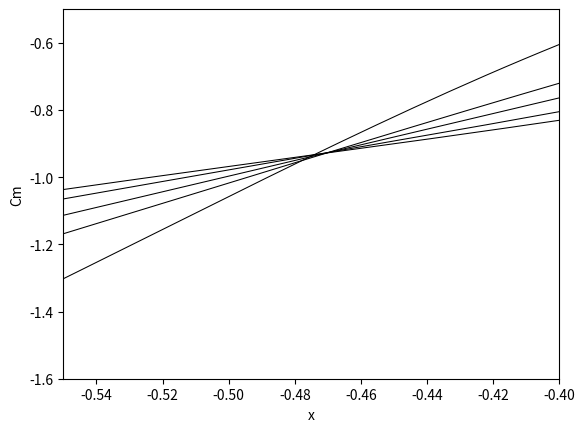

Here is the Python script that generated this plot:
# -*- coding: utf-8 -*-
"""
Created on Sat Aug  4 01:07:27 2018

(5)用のやつです
あまり有効なやり方が思いつかなかったのでごり押しでやりました
少し重いですがその時は一つ二つ消せばいいと思います

[redacted]
"""

import numpy as np
import matplotlib.pyplot as plt

a=0.6
v0=1.0
rad=np.pi/180.0
alfa=10*rad
beta=18*rad
c025=0.5

n=181
m=181
dr=0.015
dtheta=2.0*rad
x=np.zeros((n,n))
y=np.zeros((n,n))
X=np.zeros((n,n))
Y=np.zeros((n,n))
Xze=np.zeros((n,n))
Yze=np.zeros((n,n))
stream=np.zeros((n,n))
poten=np.zeros((n,n))
#--------------------------------

gama=4.0*np.pi*v0*a*np.sin(alfa+beta) #クッタ条件
Zc=a*np.exp(1j*(np.pi-beta))+c025



def potential(s,t):
    z=s+1j*t
    f=v0*(z+a**2/z)+(1j*gama/(2*np.pi))*np.log(z)
    return f

def circle_fc(s,t):
    Z=s+1j*t
    z=Z*np.exp(1j*alfa)+Zc
    return z


def Zeta(s,t):
    z=s+1j*t
    Z=z*np.exp(1j*alfa)+Zc
    Zeta=Z+c025**2/Z
    return Zeta

def pres(s,t):
    z=s+1j*t
    Z=z*np.exp(1j*alfa)+Zc
    f=np.exp(-1j*alfa)*v0*(1-a**2/z**2+1j*gama/(v0*2*np.pi*z))/(1-c025**2/Z**2)
    Cp=1-np.abs(f)**2/v0**2
    return Cp


for i in range(n):
    for k in range(m):
        #z平面上で同心円状に計算点を配置
        theta0=0.0
        theta0=-beta
        rrr=a+dr*i
        theta=theta0+dtheta*k
        x[i,k]=rrr*np.cos(theta)
        y[i,k]=rrr*np.sin(theta)
        poten[i,k]=np.real(potential(x[i,k],y[i,k]))
        stream[i,k]=np.imag(potential(x[i,k],y[i,k]))
        Z=np.exp(1j*alfa)*(x[i,k]+1j*y[i,k])+Zc
        Xze[i,k]=np.real(Z+c025**2.0/Z)
        Yze[i,k]=np.imag(Z+c025**2.0/Z)


Cp=pres(x,y)


Cmc5=np.zeros(n)
x0=np.linspace(-1.00,0,181)

for l in range(n-1):
    dxw=Xze[0,l+1]-Xze[0,l]
    dyw=Yze[0,l+1]-Yze[0,l]
    dnx=dyw
    dny=-dxw
    cpm=(Cp[0,l+1]+Cp[0,l])/2.0
    fx=-cpm*dnx
    fy=-cpm*dny
    for h in range(n):
        Cmc5[h]=Cmc5[h]+((x0[h]-Xze[0,l])*fy+Yze[0,h]*fx)/(0.5*1*1.0**2*16*c025**2)



#----------------------------------
#----------------------------------


alfa=0*rad
gama=4.0*np.pi*v0*a*np.sin(alfa+beta)

for i in range(n):
    for k in range(m):
        theta0=0.0
        theta0=-beta
        rrr=a+dr*i
        theta=theta0+dtheta*k
        x[i,k]=rrr*np.cos(theta)
        y[i,k]=rrr*np.sin(theta)
        poten[i,k]=np.real(potential(x[i,k],y[i,k]))
        stream[i,k]=np.imag(potential(x[i,k],y[i,k]))
        Z=np.exp(1j*alfa)*(x[i,k]+1j*y[i,k])+Zc
        Xze[i,k]=np.real(Z+c025**2.0/Z)
        Yze[i,k]=np.imag(Z+c025**2.0/Z)


Cp=pres(x,y)


Cmc0=np.zeros(n)
x0=np.linspace(-1.00,0,181)

for l in range(n-1):
    dxw=Xze[0,l+1]-Xze[0,l]
    dyw=Yze[0,l+1]-Yze[0,l]
    dnx=dyw
    dny=-dxw
    cpm=(Cp[0,l+1]+Cp[0,l])/2.0
    fx=-cpm*dnx
    fy=-cpm*dny
    for h in range(n):
        Cmc0[h]=Cmc0[h]+((x0[h]-Xze[0,l])*fy+Yze[0,h]*fx)/(0.5*1*1.0**2*16*c025**2)

#-----------------------------------------------------------
#----------------------------------------------------------


alfa=3*rad
gama=4.0*np.pi*v0*a*np.sin(alfa+beta)

for i in range(n):
    for k in range(m):
        theta0=0.0
        theta0=-beta
        rrr=a+dr*i
        theta=theta0+dtheta*k
        x[i,k]=rrr*np.cos(theta)
        y[i,k]=rrr*np.sin(theta)
        poten[i,k]=np.real(potential(x[i,k],y[i,k]))
        stream[i,k]=np.imag(potential(x[i,k],y[i,k]))
        Z=np.exp(1j*alfa)*(x[i,k]+1j*y[i,k])+Zc
        Xze[i,k]=np.real(Z+c025**2.0/Z)
        Yze[i,k]=np.imag(Z+c025**2.0/Z)


Cp=pres(x,y)


Cmc3=np.zeros(n)
x0=np.linspace(-1.00,0,181)

for l in range(n-1):
    dxw=Xze[0,l+1]-Xze[0,l]
    dyw=Yze[0,l+1]-Yze[0,l]
    dnx=dyw
    dny=-dxw
    cpm=(Cp[0,l+1]+Cp[0,l])/2.0
    fx=-cpm*dnx
    fy=-cpm*dny
    for h in range(n):
        Cmc3[h]=Cmc3[h]+((x0[h]-Xze[0,l])*fy+Yze[0,h]*fx)/(0.5*1*1.0**2*16*c025**2)

#------------------------------------------------
#------------------------------------------------
        

alfa=-3*rad
gama=4.0*np.pi*v0*a*np.sin(alfa+beta)

for i in range(n):
    for k in range(m):
        theta0=0.0
        theta0=-beta
        rrr=a+dr*i
        theta=theta0+dtheta*k
        x[i,k]=rrr*np.cos(theta)
        y[i,k]=rrr*np.sin(theta)
        poten[i,k]=np.real(potential(x[i,k],y[i,k]))
        stream[i,k]=np.imag(potential(x[i,k],y[i,k]))
        Z=np.exp(1j*alfa)*(x[i,k]+1j*y[i,k])+Zc
        Xze[i,k]=np.real(Z+c025**2.0/Z)
        Yze[i,k]=np.imag(Z+c025**2.0/Z)


Cp=pres(x,y)


Cmc_3=np.zeros(n)
x0=np.linspace(-1.00,0,181)

for l in range(n-1):
    dxw=Xze[0,l+1]-Xze[0,l]
    dyw=Yze[0,l+1]-Yze[0,l]
    dnx=dyw
    dny=-dxw
    cpm=(Cp[0,l+1]+Cp[0,l])/2.0
    fx=-cpm*dnx
    fy=-cpm*dny
    for h in range(n):
        Cmc_3[h]=Cmc_3[h]+((x0[h]-Xze[0,l])*fy+Yze[0,h]*fx)/(0.5*1*1.0**2*16*c025**2)

#----------------------------------------------------
#----------------------------------------------------
        

alfa=-5*rad
gama=4.0*np.pi*v0*a*np.sin(alfa+beta)

for i in range(n):
    for k in range(m):
        theta0=0.0
        theta0=-beta
        rrr=a+dr*i
        theta=theta0+dtheta*k
        x[i,k]=rrr*np.cos(theta)
        y[i,k]=rrr*np.sin(theta)
        poten[i,k]=np.real(potential(x[i,k],y[i,k]))
        stream[i,k]=np.imag(potential(x[i,k],y[i,k]))
        Z=np.exp(1j*alfa)*(x[i,k]+1j*y[i,k])+Zc
        Xze[i,k]=np.real(Z+c025**2.0/Z)
        Yze[i,k]=np.imag(Z+c025**2.0/Z)


Cp=pres(x,y)


Cmc_5=np.zeros(n)
x0=np.linspace(-1.00,0,181)

for l in range(n-1):
    dxw=Xze[0,l+1]-Xze[0,l]
    dyw=Yze[0,l+1]-Yze[0,l]
    dnx=dyw
    dny=-dxw
    cpm=(Cp[0,l+1]+Cp[0,l])/2.0
    fx=-cpm*dnx
    fy=-cpm*dny
    for h in range(n):
        Cmc_5[h]=Cmc_5[h]+((x0[h]-Xze[0,l])*fy+Yze[0,h]*fx)/(0.5*1*1.0**2*16*c025**2)



    
plt.plot(x0,Cmc5,color="black",linewidth=0.75)
plt.plot(x0,Cmc3,color="black",linewidth=0.75)
plt.plot(x0,Cmc0,color="black",linewidth=0.75)
plt.plot(x0,Cmc_3,color="black",linewidth=0.75)
plt.plot(x0,Cmc_5,color="black",linewidth=0.75)
plt.xlim([-0.55,-0.4])
plt.ylim([-1.6,-0.5])
plt.xlabel("x")
plt.ylabel("Cm")
plt.show()